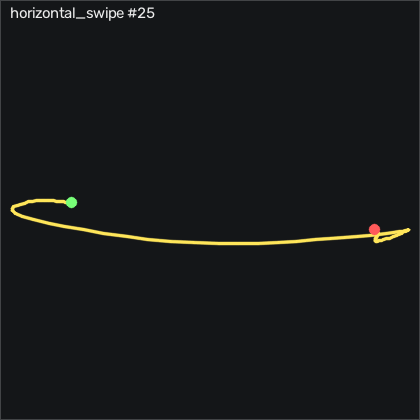

Source data for this figure (header and first rows):
t_s, ax, ay, az, gx, gy, gz, seq
0.00000, -0.766, -0.427, 0.432, -2.627, -1.696, -3.209, 20998
0.01100, -0.763, -0.443, 0.433, -3.784, -1.33, -3.423, 20999
0.02000, -0.764, -0.468, 0.435, -4.577, -0.9027, -3.392, 21000
0.03000, -0.759, -0.489, 0.433, -4.364, -0.6287, -3.026, 21001
0.04000, -0.759, -0.489, 0.428, -2.84, -0.3547, -2.63, 21002
0.05100, -0.76, -0.47, 0.424, -0.7055, -0.1107, -2.203, 21003
0.06000, -0.766, -0.442, 0.424, 0.6965, 0.1033, -2.234, 21004
0.07000, -0.771, -0.414, 0.421, 0.4225, 0.07228, -3.057, 21005
0.08000, -0.769, -0.401, 0.414, -1.804, -0.2017, -5.008, 21006
0.09100, -0.768, -0.412, 0.416, -5.705, -0.2627, -7.691, 21007
0.1, -0.769, -0.447, 0.418, -10.8, 0.07228, -9.917, 21008
0.11, -0.768, -0.493, 0.421, -15.83, 0.4993, -11.29, 21009
0.12, -0.771, -0.528, 0.413, -20.03, 1.048, -12.72, 21010
0.13, -0.785, -0.534, 0.38, -23.02, 1.261, -14.82, 21011
0.14, -0.815, -0.471, 0.335, -26.35, 0.3773, -14.89, 21012
0.15, -0.86, -0.396, 0.339, -33.45, -0.9947, -12.42, 21013
0.16, -0.911, -0.38, 0.332, -45.74, -2.184, -11.5, 21014
0.17, -0.892, -0.442, 0.3, -62.02, -5.477, -11.29, 21015
0.181, -0.828, -0.537, 0.27, -77.57, -9.775, -12.75, 21016
0.19, -0.749, -0.63, 0.259, -89, -11.57, -16.81, 21017
0.2, -0.692, -0.732, 0.266, -96.53, -10.11, -26.47, 21018
0.21, -0.627, -0.843, 0.276, -100.8, -6.3, -39.76, 21019
0.221, -0.578, -0.945, 0.259, -101.5, -0.3847, -55.98, 21020
0.23, -0.557, -1.048, 0.205, -99.94, 7.511, -73.79, 21021
0.24, -0.569, -1.173, 0.19, -97.96, 15.71, -90.83, 21022
0.25, -0.563, -1.283, 0.235, -96.19, 20.71, -101.5, 21023
0.261, -0.576, -1.468, 0.273, -95, 24.65, -111.3, 21024
0.27, -0.513, -1.606, 0.234, -92.05, 25.83, -111.8, 21025
0.28, -0.513, -1.844, 0.238, -87.87, 28.73, -105.5, 21026
0.29, -0.475, -2.262, 0.209, -75.19, 34.89, -103.5, 21027
0.3, -0.455, -2.778, 0.192, -45.8, 44.68, -94.67, 21028
0.31, -0.511, -3.241, 0.137, 6.824, 55.35, -81.84, 21029
0.32, -0.568, -3.467, 0.04300, 82.01, 64.04, -66.32, 21030
0.33, -0.583, -3.476, -0.16, 167.4, 69.13, -39.4, 21031
0.34, -0.538, -3.191, -0.322, 255.8, 73.43, -9.002, 21032
0.351, -0.525, -2.668, -0.501, 337.6, 78.94, 16.3, 21033
0.36, -0.518, -2.225, -0.818, 399.6, 82.6, 37.25, 21034
0.37, -0.527, -1.848, -1.175, 447.6, 83.3, 48.35, 21035
0.38, -0.6, -1.492, -1.432, 486, 82.27, 55.97, 21036
0.391, -0.698, -1.092, -1.618, 515.7, 77.24, 67.92, 21037
0.4, -0.84, -0.643, -1.79, 536.6, 67.57, 79.44, 21038
0.41, -0.96, -0.148, -1.862, 547.4, 50.9, 87.13, 21039
0.42, -1.025, 0.328, -1.662, 547.5, 31.23, 86.3, 21040
0.431, -1.089, 0.662, -1.423, 535.8, 16.05, 66.76, 21041
0.44, -1.122, 0.905, -1.233, 515.8, 3.212, 50.97, 21042
0.45, -1.107, 1.098, -1.089, 492.6, -10.11, 42.46, 21043
0.46, -0.987, 1.255, -0.922, 468.6, -23.77, 30.11, 21044
0.47, -0.85, 1.371, -0.73, 441.9, -31.12, 17.22, 21045
0.481, -0.774, 1.474, -0.595, 412.3, -31.06, 9.657, 21046
0.49, -0.751, 1.531, -0.466, 379.3, -28.01, 0.2662, 21047
0.5, -0.746, 1.555, -0.318, 342.7, -25.35, -5.496, 21048
0.51, -0.722, 1.568, -0.197, 304.4, -25.08, -3.636, 21049
0.521, -0.648, 1.568, -0.114, 266.1, -25.78, -0.9838, 21050
0.53, -0.608, 1.543, 0.00900, 229.4, -24.77, -1.106, 21051
0.54, -0.568, 1.502, 0.135, 194.1, -23.22, -4.978, 21052
0.55, -0.542, 1.429, 0.227, 159.8, -21.15, -10.77, 21053
0.561, -0.508, 1.324, 0.307, 127, -18.8, -16.35, 21054
0.57, -0.483, 1.219, 0.384, 96.25, -15.93, -19.49, 21055
0.58, -0.458, 1.1, 0.439, 66.92, -12.49, -19.21, 21056
0.59, -0.44, 0.969, 0.502, 39.48, -8.556, -16.93, 21057
... 48 more rows
